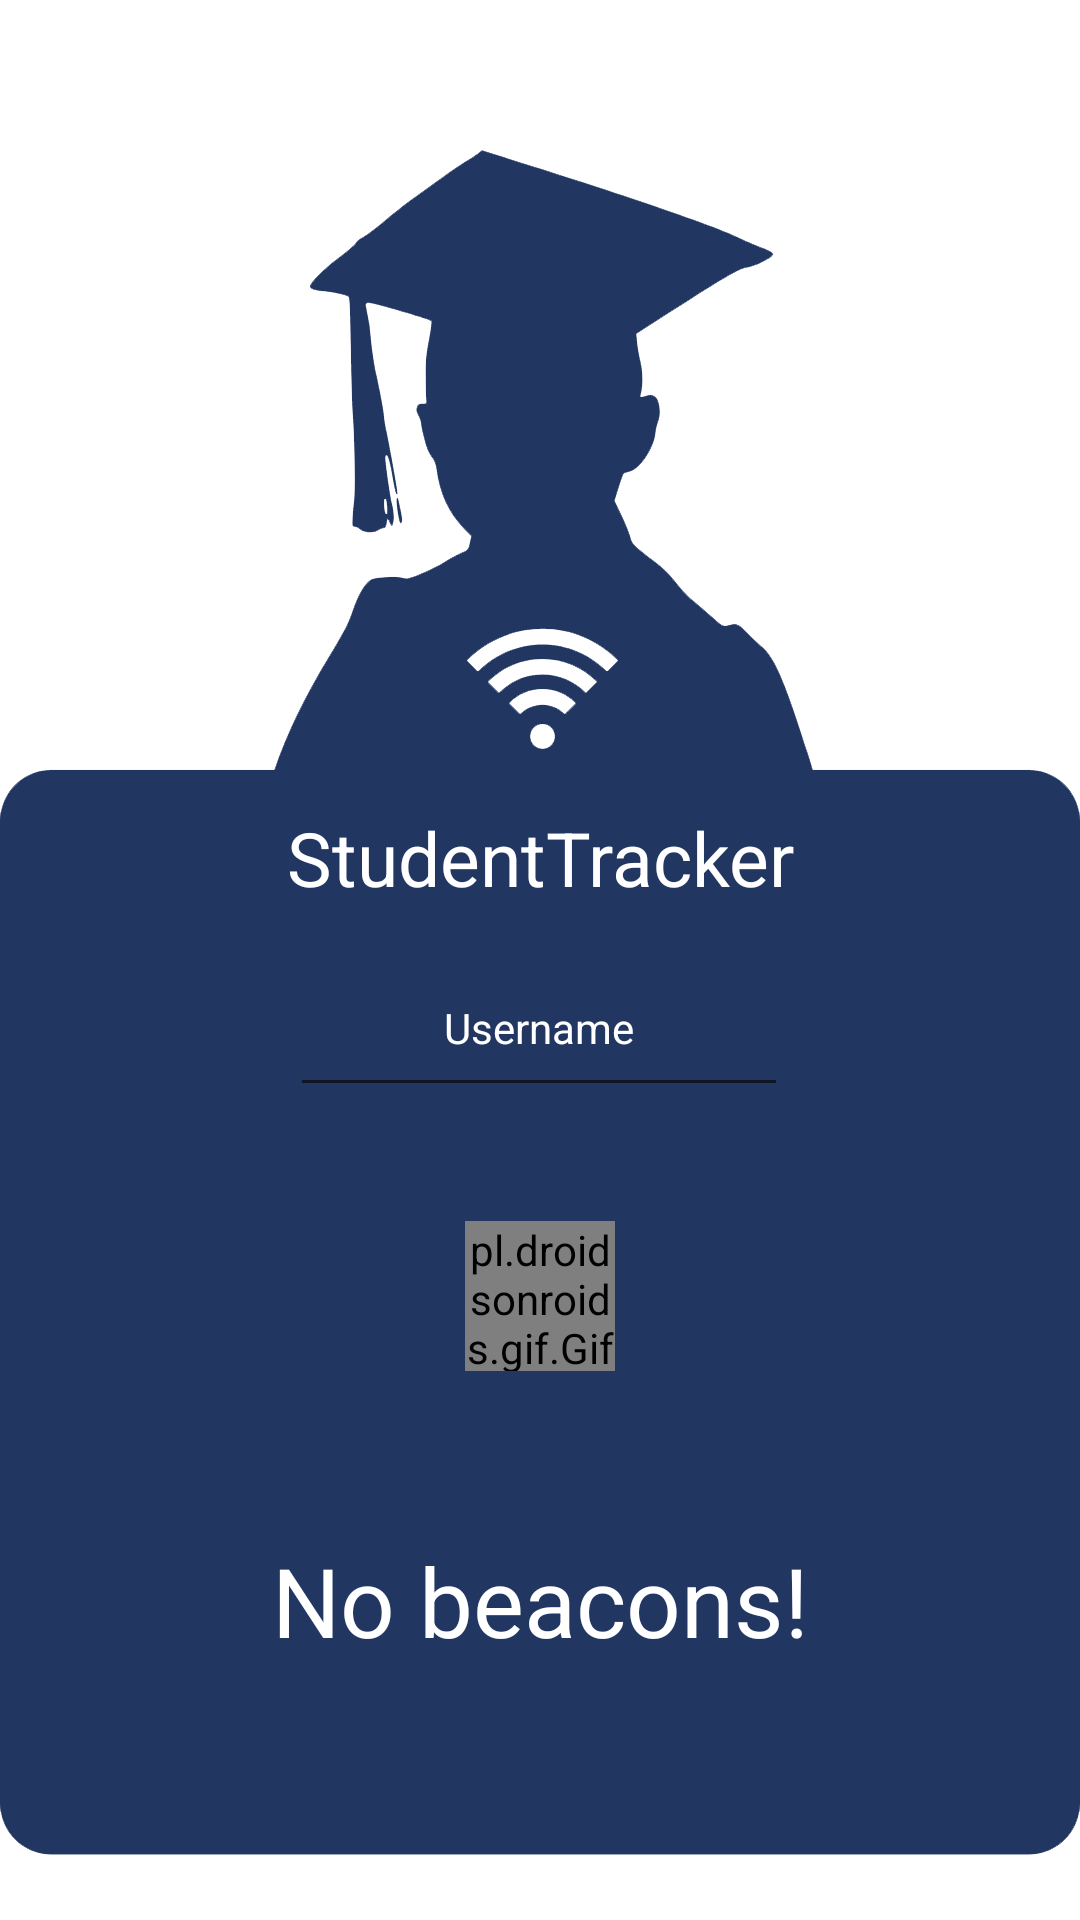

Here is an Android app screen rendered from its layout file. Give the layout XML and the strings, colors and styles it references.
<!-- AndroidManifest.xml: application theme Theme.BeaconDetection -->
<!-- res/layout/activity_main.xml -->
<?xml version="1.0" encoding="utf-8"?>
<androidx.constraintlayout.widget.ConstraintLayout xmlns:android="http://schemas.android.com/apk/res/android"
    xmlns:app="http://schemas.android.com/apk/res-auto"
    xmlns:tools="http://schemas.android.com/tools"
    android:layout_width="match_parent"
    android:layout_height="match_parent"
    tools:context=".MainActivity">

    <ImageView
        android:id="@+id/imageView"
        android:layout_width="wrap_content"
        android:layout_height="wrap_content"
        android:layout_marginTop="28dp"
        app:layout_constraintBottom_toBottomOf="parent"
        app:layout_constraintEnd_toEndOf="parent"
        app:layout_constraintStart_toStartOf="parent"
        app:layout_constraintTop_toTopOf="parent"
        app:srcCompat="@drawable/base_photo" />

    <TextView
        android:id="@+id/text_message"
        android:layout_width="179dp"
        android:layout_height="78dp"
        android:gravity="center"
        android:text="No beacons!"
        android:textColor="#FFFFFF"
        android:textSize="32sp"
        app:layout_constraintBottom_toBottomOf="parent"
        app:layout_constraintEnd_toEndOf="parent"
        app:layout_constraintStart_toStartOf="parent"
        app:layout_constraintTop_toTopOf="parent"
        app:layout_constraintVertical_bias="0.88" />

    <androidx.constraintlayout.widget.Guideline
        android:id="@+id/guideline2"
        android:layout_width="wrap_content"
        android:layout_height="wrap_content"
        android:orientation="vertical"
        app:layout_constraintGuide_begin="20dp" />

    <EditText
        android:id="@+id/username"
        style="@style/Widget.MaterialComponents.TextInputLayout.OutlinedBox"
        android:layout_width="166dp"
        android:layout_height="56dp"
        android:layout_marginStart="100dp"
        android:layout_marginEnd="101dp"
        android:ems="10"
        android:gravity="center"
        android:inputType="textPersonName"
        android:hint="Username"
        android:textColorHint="#FFFFFF"
        android:textColor="#FFFFFF"
        app:layout_constraintBottom_toBottomOf="parent"
        app:layout_constraintEnd_toEndOf="parent"
        app:layout_constraintStart_toStartOf="parent"
        app:layout_constraintTop_toTopOf="parent"
        app:layout_constraintVertical_bias="0.536" />

    <TextView
        android:id="@+id/textView"
        android:layout_width="293dp"
        android:layout_height="49dp"
        android:gravity="center"
        android:text="StudentTracker"
        android:textColor="#FFFFFF"
        android:textSize="25sp"
        app:layout_constraintBottom_toBottomOf="parent"
        app:layout_constraintEnd_toEndOf="parent"
        app:layout_constraintStart_toStartOf="parent"
        app:layout_constraintTop_toTopOf="parent"
        app:layout_constraintVertical_bias="0.442" />

    <ImageView
        android:id="@+id/success_icon"
        android:layout_width="50dp"
        android:layout_height="50dp"
        android:visibility="invisible"
        app:layout_constraintBottom_toTopOf="@+id/text_message"
        app:layout_constraintEnd_toEndOf="parent"
        app:layout_constraintStart_toStartOf="parent"
        app:layout_constraintTop_toBottomOf="@+id/username"
        app:srcCompat="@drawable/success_icon" />

    <pl.droidsonroids.gif.GifImageView
        android:id="@+id/loading_icon"
        android:layout_width="50dp"
        android:layout_height="50dp"
        android:src="@drawable/loading_icon"
        app:layout_constraintBottom_toTopOf="@+id/text_message"
        app:layout_constraintEnd_toEndOf="parent"
        app:layout_constraintStart_toStartOf="parent"
        app:layout_constraintTop_toBottomOf="@+id/username" />

</androidx.constraintlayout.widget.ConstraintLayout>
<!-- resources referenced by this layout -->
<resources>
  <!-- drawable base_photo: png bitmap (drawable, 44341 bytes) -->
  <!-- drawable success_icon: png bitmap (drawable, 70090 bytes) -->
  <style name="Theme.BeaconDetection" parent="Theme.MaterialComponents.DayNight.NoActionBar">
          
          <item name="colorPrimary">@color/purple_500</item>
          <item name="colorPrimaryVariant">@color/purple_700</item>
          <item name="colorOnPrimary">@color/white</item>
          
          <item name="colorSecondary">@color/teal_200</item>
          <item name="colorSecondaryVariant">@color/teal_700</item>
          <item name="colorOnSecondary">@color/black</item>
          
          <item name="android:statusBarColor" tools:targetApi="l">?attr/colorPrimaryVariant</item>
          
      </style>
  <color name="purple_500">#FF6200EE</color>
  <color name="purple_700">#FF3700B3</color>
  <color name="white">#FFFFFFFF</color>
  <color name="teal_200">#FF03DAC5</color>
  <color name="teal_700">#FF018786</color>
  <color name="black">#FF000000</color>
</resources>
